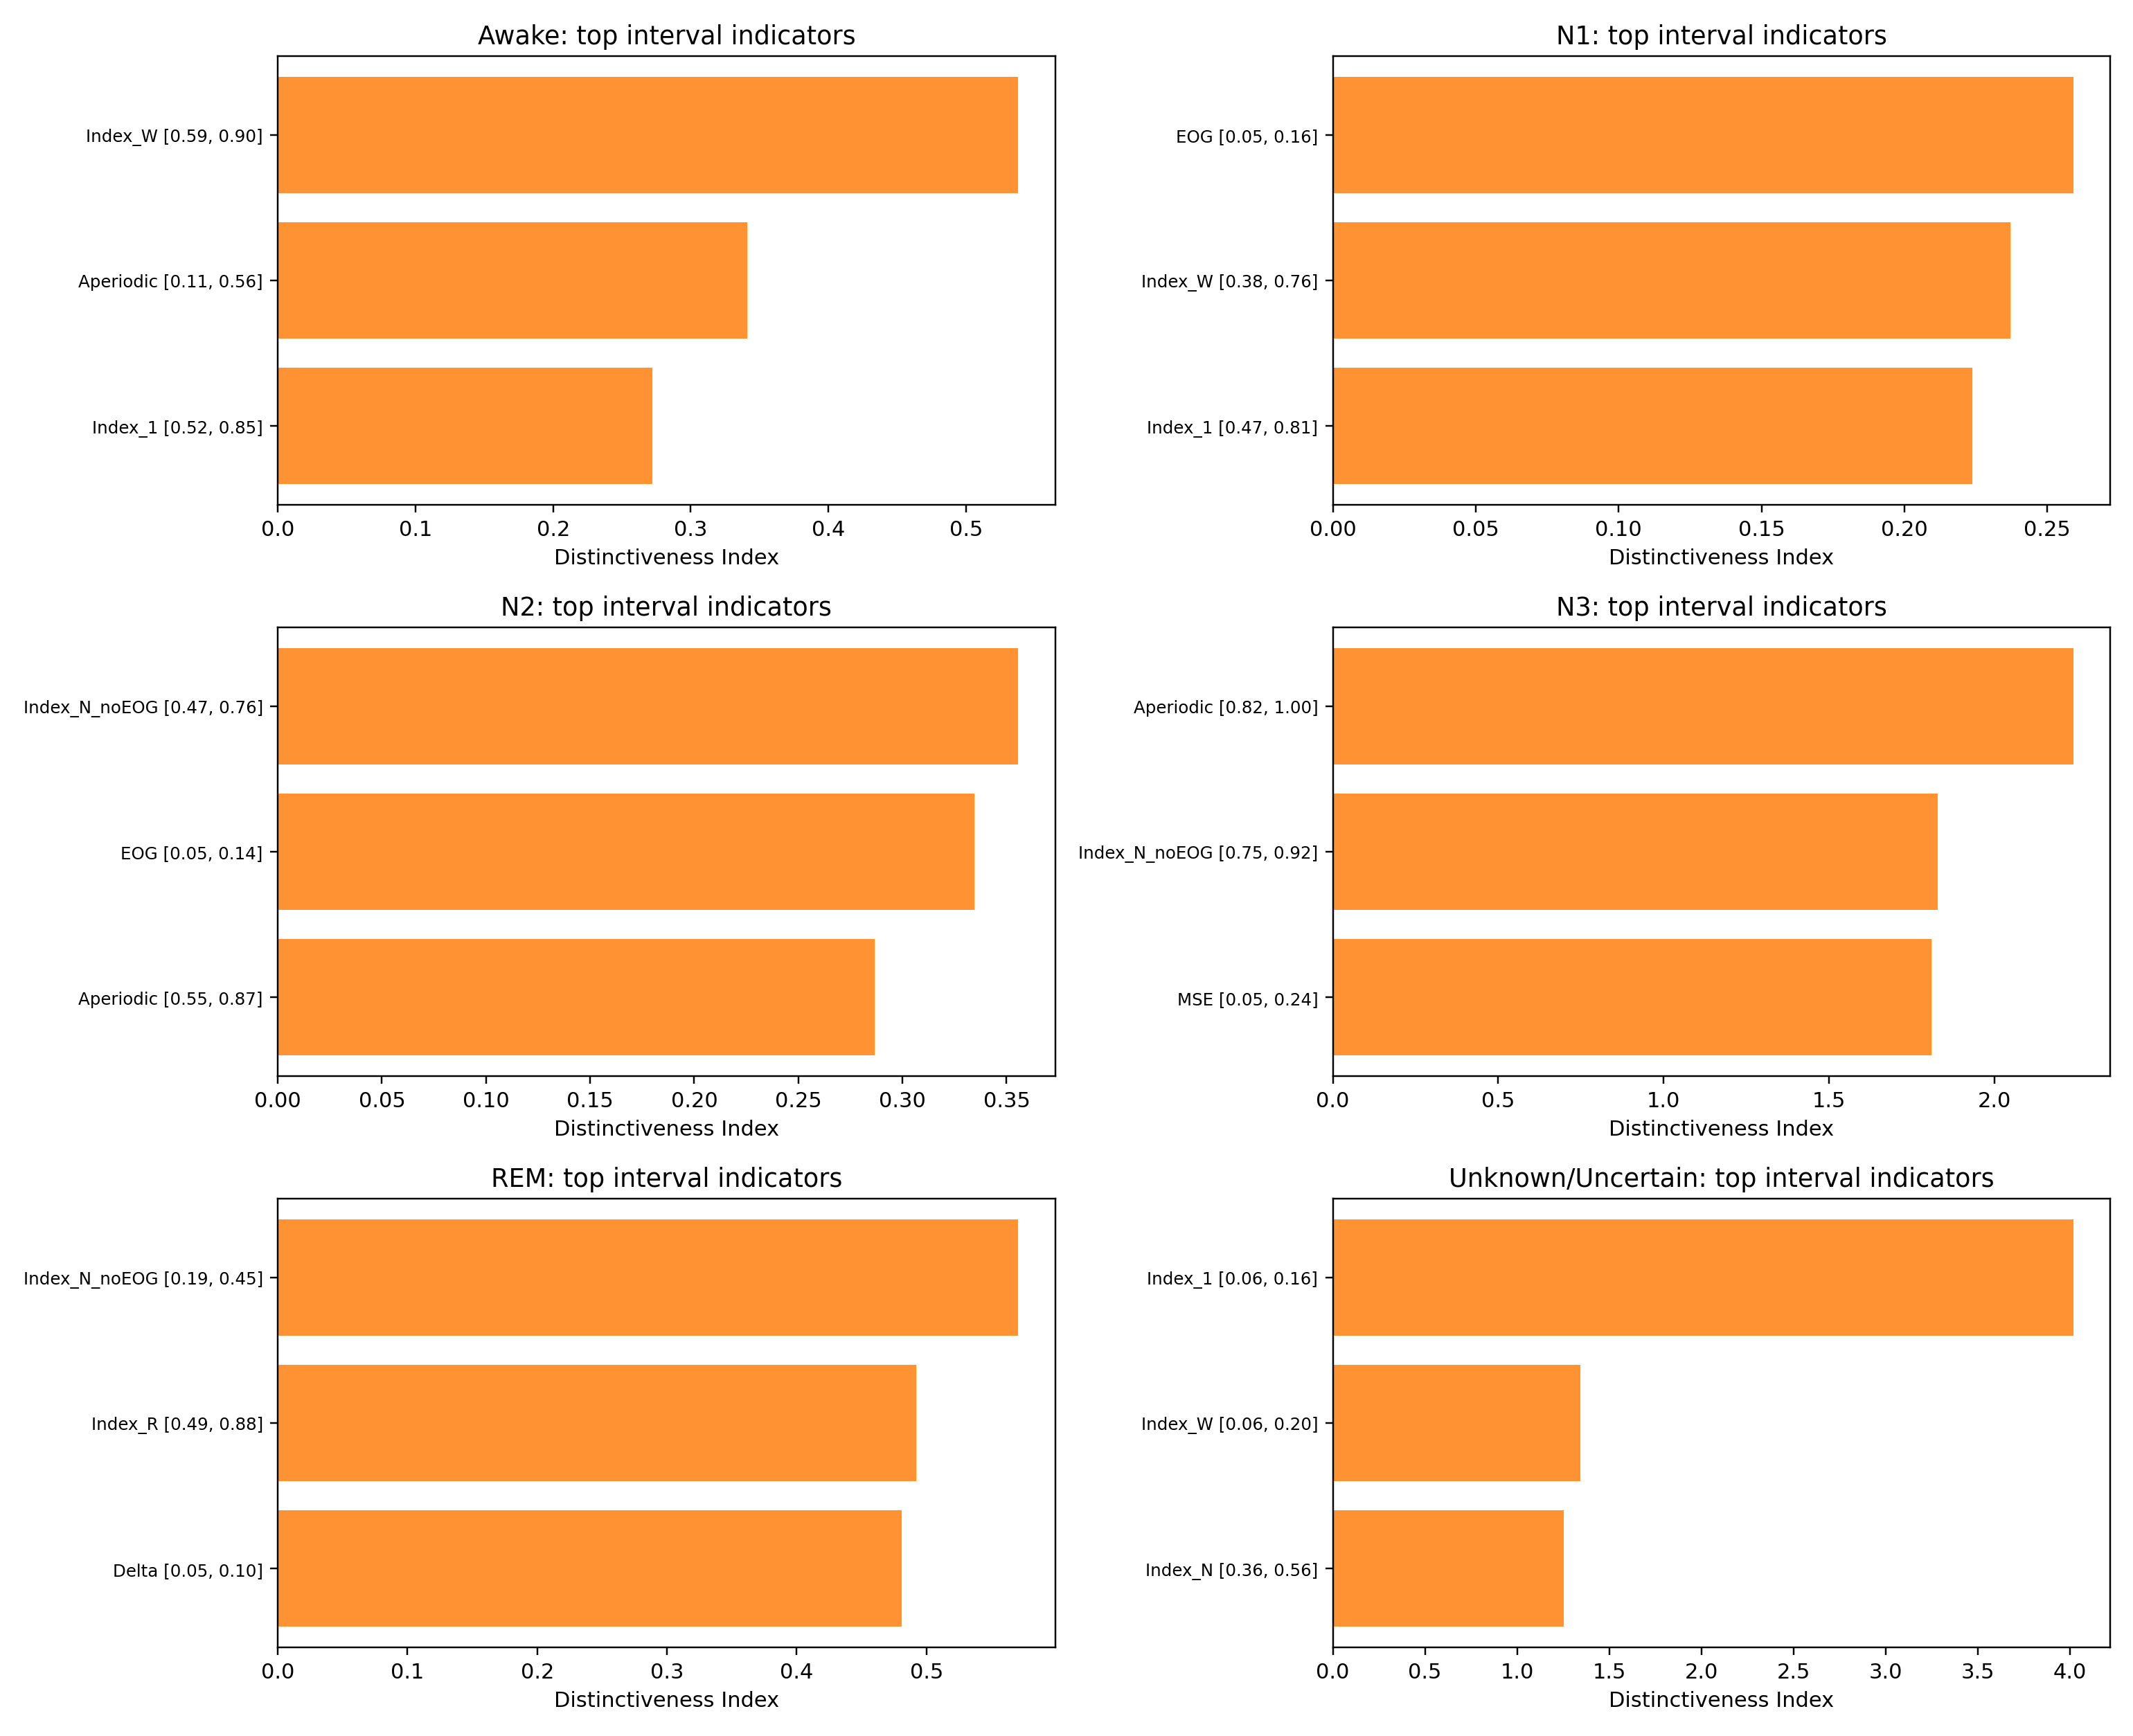

Source data for this figure (header and first rows):
stage, stage_name, rank_within_stage, feature, interval_low, interval_high, coverage, precision, lift, distinctiveness_index
0, Awake, 1, Index_W, 0.5856, 0.8963, 0.6, 0.487, 1.896, 0.5378
0, Awake, 2, Aperiodic, 0.1129, 0.5578, 0.6, 0.4028, 1.569, 0.3412
0, Awake, 3, Index_1, 0.5176, 0.8468, 0.6, 0.3733, 1.454, 0.2721
0, Awake, 4, EOG, 0.1176, 0.6986, 0.6, 0.3549, 1.382, 0.2293
0, Awake, 5, Index_R_noEOG, 0.2018, 0.5444, 0.6, 0.3315, 1.291, 0.1745
0, Awake, 6, Index_R, 0.2579, 0.5704, 0.6, 0.3314, 1.29, 0.1743
0, Awake, 7, Index_N_noEOG, 0.1851, 0.5817, 0.6, 0.3131, 1.219, 0.1315
0, Awake, 8, Index_N, 0.2541, 0.6758, 0.6, 0.2831, 1.102, 0.06148
0, Awake, 9, Index_2, 0.348, 0.7523, 0.6, 0.2818, 1.097, 0.05837
0, Awake, 10, Delta, 0.08425, 0.4742, 0.6, 0.2768, 1.078, 0.04665
0, Awake, 11, Index_4, 0.3387, 0.7452, 0.6, 0.2754, 1.073, 0.0435
0, Awake, 12, DFA, 0.1966, 0.8165, 0.6, 0.2592, 1.009, 0.005687
0, Awake, 13, Theta, 0.09244, 0.4563, 0.6, 0.2495, 0.9717, 0.0
0, Awake, 14, MSE, 0.265, 0.9068, 0.6, 0.2414, 0.9399, 0.0
0, Awake, 15, Index_3, 0.3163, 0.7382, 0.6, 0.2265, 0.882, 0.0
1, N1, 1, EOG, 0.05, 0.1581, 0.8, 0.1469, 1.324, 0.259
1, N1, 2, Index_W, 0.3786, 0.7631, 0.6, 0.1548, 1.395, 0.237
1, N1, 3, Index_1, 0.4744, 0.8135, 0.6, 0.1524, 1.373, 0.2236
1, N1, 4, Index_2, 0.2058, 0.4572, 0.6, 0.1498, 1.35, 0.2098
1, N1, 5, Index_R_noEOG, 0.3408, 0.6947, 0.6, 0.1496, 1.348, 0.2086
1, N1, 6, Index_N_noEOG, 0.2243, 0.5743, 0.6, 0.1496, 1.347, 0.2085
1, N1, 7, Delta, 0.05236, 0.1466, 0.6, 0.1487, 1.339, 0.2037
1, N1, 8, Aperiodic, 0.2603, 0.7036, 0.6, 0.1344, 1.21, 0.1263
1, N1, 9, Index_4, 0.2351, 0.5288, 0.6, 0.1294, 1.166, 0.09954
1, N1, 10, Index_R, 0.2307, 0.5751, 0.6, 0.129, 1.163, 0.09759
1, N1, 11, MSE, 0.3463, 0.8674, 0.6, 0.1281, 1.154, 0.09225
1, N1, 12, Theta, 0.1022, 0.3998, 0.6, 0.1277, 1.15, 0.09007
1, N1, 13, Index_3, 0.3648, 0.6644, 0.6, 0.1275, 1.148, 0.08906
1, N1, 14, Index_N, 0.1885, 0.5674, 0.6, 0.1254, 1.13, 0.0781
1, N1, 15, DFA, 0.1992, 0.7184, 0.6, 0.1222, 1.101, 0.06045
2, N2, 1, Index_N_noEOG, 0.4746, 0.7556, 0.6, 0.6274, 1.593, 0.3555
2, N2, 2, EOG, 0.05, 0.1397, 0.8, 0.5587, 1.418, 0.3345
2, N2, 3, Aperiodic, 0.5462, 0.8667, 0.6, 0.5821, 1.477, 0.2865
2, N2, 4, Delta, 0.0707, 0.2372, 0.6, 0.523, 1.328, 0.1966
2, N2, 5, MSE, 0.2046, 0.6156, 0.6, 0.5093, 1.293, 0.1757
2, N2, 6, Index_1, 0.2456, 0.6242, 0.6, 0.5047, 1.281, 0.1686
2, N2, 7, Index_W, 0.1304, 0.5862, 0.6, 0.4905, 1.245, 0.147
2, N2, 8, Index_4, 0.2052, 0.4773, 0.6, 0.49, 1.244, 0.1463
2, N2, 9, Index_2, 0.2684, 0.56, 0.6, 0.4789, 1.215, 0.1293
2, N2, 10, Theta, 0.2051, 0.5478, 0.6, 0.4762, 1.209, 0.1252
2, N2, 11, DFA, 0.1113, 0.4828, 0.6, 0.4754, 1.207, 0.1239
2, N2, 12, Index_N, 0.07764, 0.4396, 0.6, 0.4641, 1.178, 0.1069
2, N2, 13, Index_3, 0.3645, 0.6573, 0.6, 0.4608, 1.17, 0.1017
2, N2, 14, Index_R_noEOG, 0.3373, 0.7963, 0.6, 0.4294, 1.09, 0.054
2, N2, 15, Index_R, 0.192, 0.6025, 0.6, 0.3913, 0.9932, 0.0
3, N3, 1, Aperiodic, 0.8196, 1.0, 0.8, 0.3305, 3.799, 2.239
3, N3, 2, Index_N_noEOG, 0.7543, 0.9155, 0.6, 0.3523, 4.049, 1.829
3, N3, 3, MSE, 0.05, 0.2394, 0.8, 0.284, 3.264, 1.811
3, N3, 4, Delta, 0.3192, 0.6836, 0.6, 0.3021, 3.471, 1.483
3, N3, 5, DFA, 0.05, 0.1918, 0.8, 0.2268, 2.607, 1.285
3, N3, 6, Index_1, 0.0705, 0.2996, 0.6, 0.2505, 2.879, 1.128
3, N3, 7, Index_3, 0.1517, 0.3537, 0.6, 0.2347, 2.697, 1.018
3, N3, 8, EOG, 0.1533, 0.3493, 0.6, 0.2284, 2.625, 0.9748
3, N3, 9, Index_4, 0.4898, 0.712, 0.6, 0.1945, 2.235, 0.7408
3, N3, 10, Index_2, 0.4547, 0.7461, 0.6, 0.1476, 1.696, 0.4177
3, N3, 11, Theta, 0.3272, 0.6668, 0.6, 0.1395, 1.604, 0.3622
3, N3, 12, Index_W, 0.0737, 0.4903, 0.6, 0.117, 1.344, 0.2065
3, N3, 13, Index_R_noEOG, 0.142, 0.5203, 0.6, 0.1073, 1.233, 0.1399
3, N3, 14, Index_R, 0.1401, 0.4553, 0.6, 0.105, 1.207, 0.1241
3, N3, 15, Index_N, 0.197, 0.5768, 0.6, 0.09813, 1.128, 0.07667
... 30 more rows
